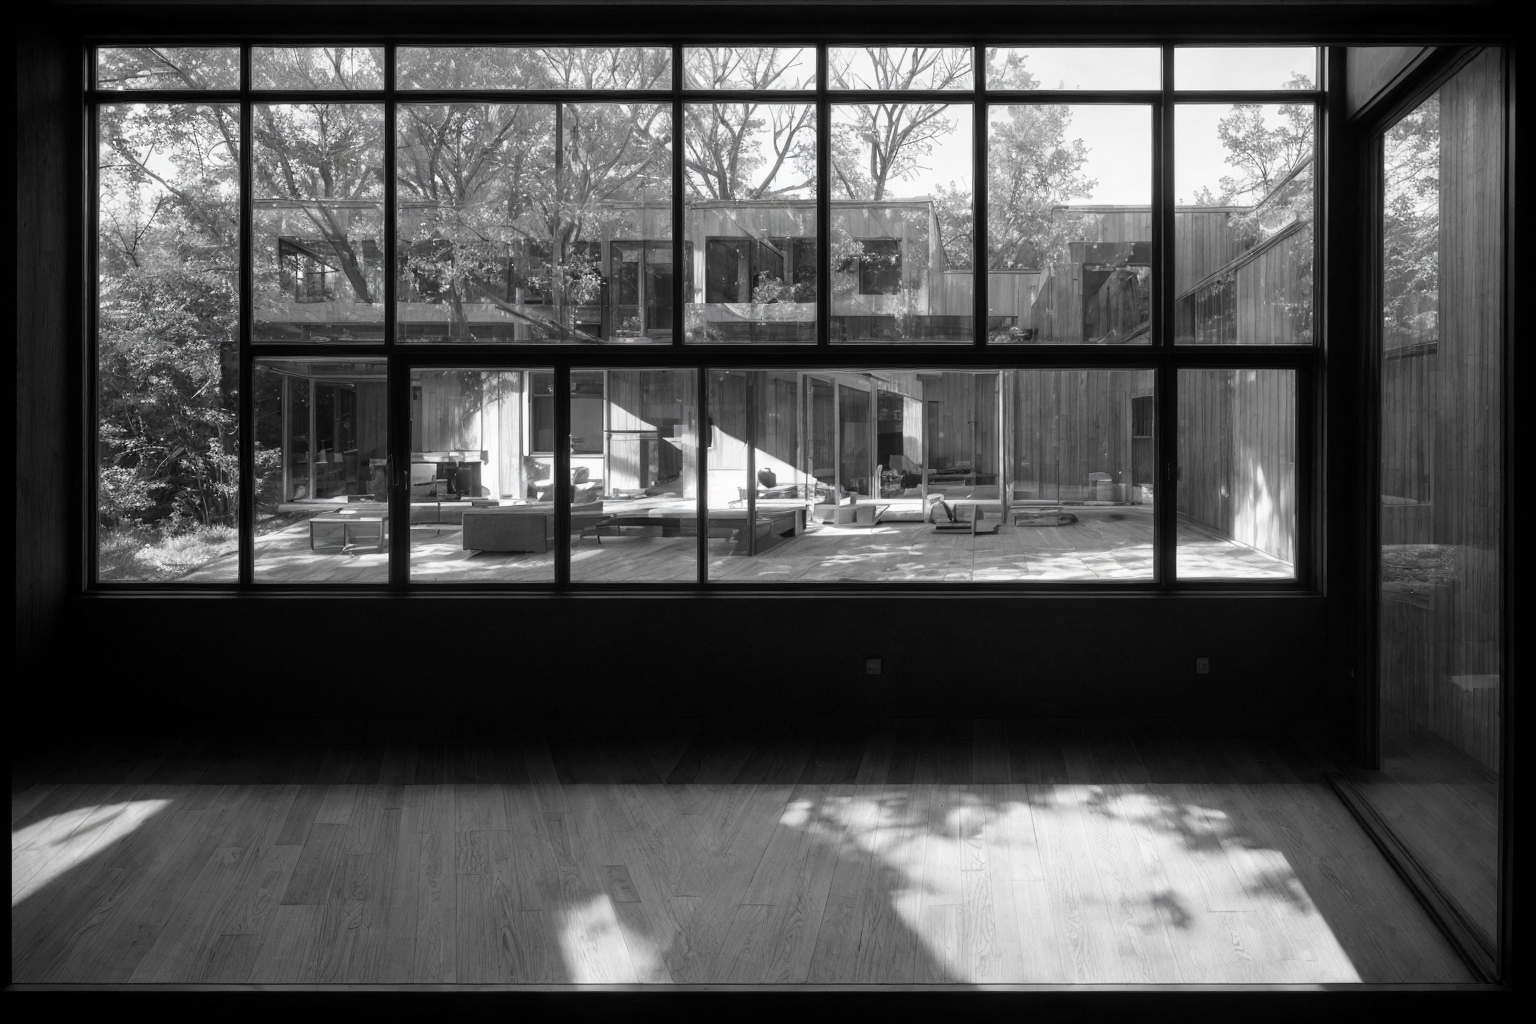
Generation parameters embedded in this image by AUTOMATIC1111 Stable Diffusion web UI or a fork of it (Forge, ...) (PNG 'parameters' text chunk):
The view from inside a small Frank Lloyd Wright-inspired building, looking out through a large horizontal window. The window frames a natural landscape, seamlessly connecting the interior to the outdoors. The building's facade is visible from this perspective, with a low, horizontal profile, strong lines, and broad overhanging eaves blending into the surroundings. Constructed from natural materials like stone, wood, and glass, the textures harmonize with the outside environment. The window design allows natural light to fill the room, casting soft shadows that highlight the cozy, intimate interior space. The exterior shows innovative cantilevered sections and deep overhangs that provide shaded areas, creating a peaceful and inviting outdoor space with simple, native landscaping. Render the entire scene in black and white, with a focus on light and shadow contrast, emphasizing textures and the architectural details through grayscale tones.
Negative prompt: Crooked walls, disproportionate spaces, blurry details, unrealistic lighting, poor perspective, missing structural elements, warped shapes, deformed facades, inconsistent textures, jagged edges, unnatural colors, distorted reflections, overly abstract forms, misaligned windows, excessive repetition, pixelated surfaces, unstable foundation, chaotic composition, flat lighting, low resolution, fragmented geometry, overly complex design, poor symmetry, excessive clutter, non-functional spaces, out of scale, inconsistent material, wrong proportions, awkward angles, incomplete structures, random elements, artificial look, missing context, poor shading, implausible engineering, forced perspective, misplaced shadows, lack of depth, undefined spaces, missing details, overly simplified forms
Steps: 20, Sampler: DPM++ 2M, Schedule type: Karras, CFG scale: 1, Seed: 2064894541, Size: 384x256, Model hash: f47e942ad4, Model: realisticVisionV60B1_v51HyperVAE, Denoising strength: 0.9, Hires upscale: 4, Hires upscaler: 4x-UltraSharp, Version: 1.10.1